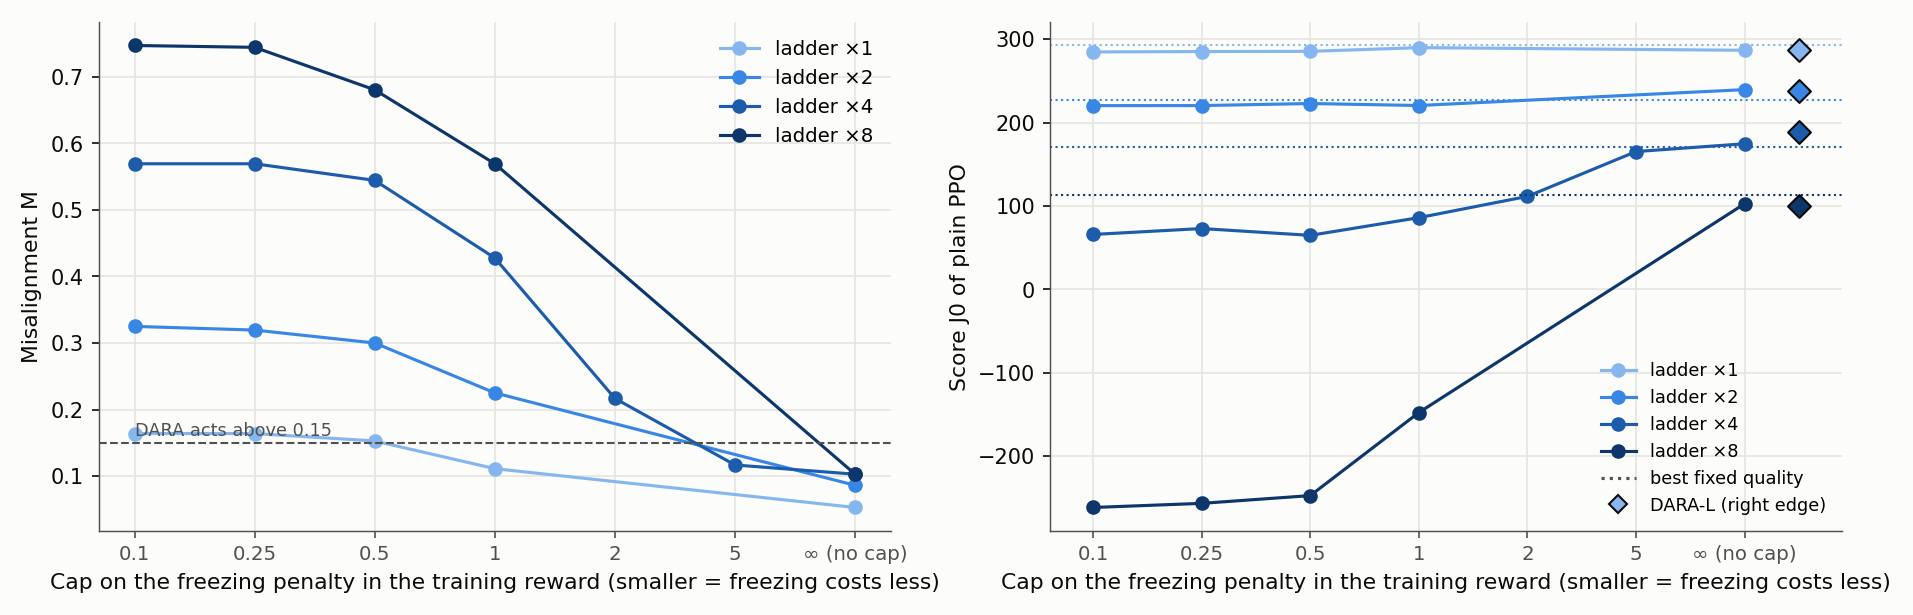

Source data for this figure (header and first rows):
environment, cap, M, D, J0, J0_best_tier, shortfall, flagged
mmWave ×1, 0.1, 0.164, 1.0, 284.9, 292.7, 0.027, True
mmWave ×1, 0.25, 0.164, 0.997, 285.4, 292.7, 0.025, True
mmWave ×1, 0.5, 0.153, 0.986, 285.6, 292.7, 0.024, True
mmWave ×1, 1, 0.111, 0.939, 290.1, 292.7, 0.009, False
mmWave ×1, ∞ (no cap), 0.053, 0.878, 286.9, 292.7, 0.02, False
mmWave ×2, 0.1, 0.325, 1.0, 220.5, 227.3, 0.03, True
mmWave ×2, 0.25, 0.319, 0.994, 220.6, 227.3, 0.03, True
mmWave ×2, 0.5, 0.3, 0.956, 223, 227.3, 0.019, True
mmWave ×2, 1, 0.225, 0.847, 220.6, 227.3, 0.029, True
mmWave ×2, ∞ (no cap), 0.086, 0.733, 239.7, 227.3, -0.055, False
mmWave ×4, 0.1, 0.569, 1.0, 65.92, 170.3, 0.613, True
mmWave ×4, 0.25, 0.569, 0.997, 73.03, 170.3, 0.571, True
mmWave ×4, 0.5, 0.544, 0.936, 64.84, 170.3, 0.619, True
mmWave ×4, 1, 0.428, 0.744, 86.07, 170.3, 0.495, True
mmWave ×4, 2, 0.217, 0.581, 111.6, 170.3, 0.345, True
mmWave ×4, 5, 0.117, 0.497, 165.4, 170.3, 0.029, False
mmWave ×4, ∞ (no cap), 0.103, 0.492, 174.8, 170.3, -0.026, False
mmWave ×8, 0.1, 0.747, 1.0, -261.7, 112.8, 3.32, True
mmWave ×8, 0.25, 0.744, 0.997, -256.7, 112.8, 3.276, True
mmWave ×8, 0.5, 0.681, 0.872, -247.4, 112.8, 3.193, True
mmWave ×8, 1, 0.569, 0.619, -147.8, 112.8, 2.31, True
mmWave ×8, ∞ (no cap), 0.103, 0.278, 102.7, 112.8, 0.089, False
